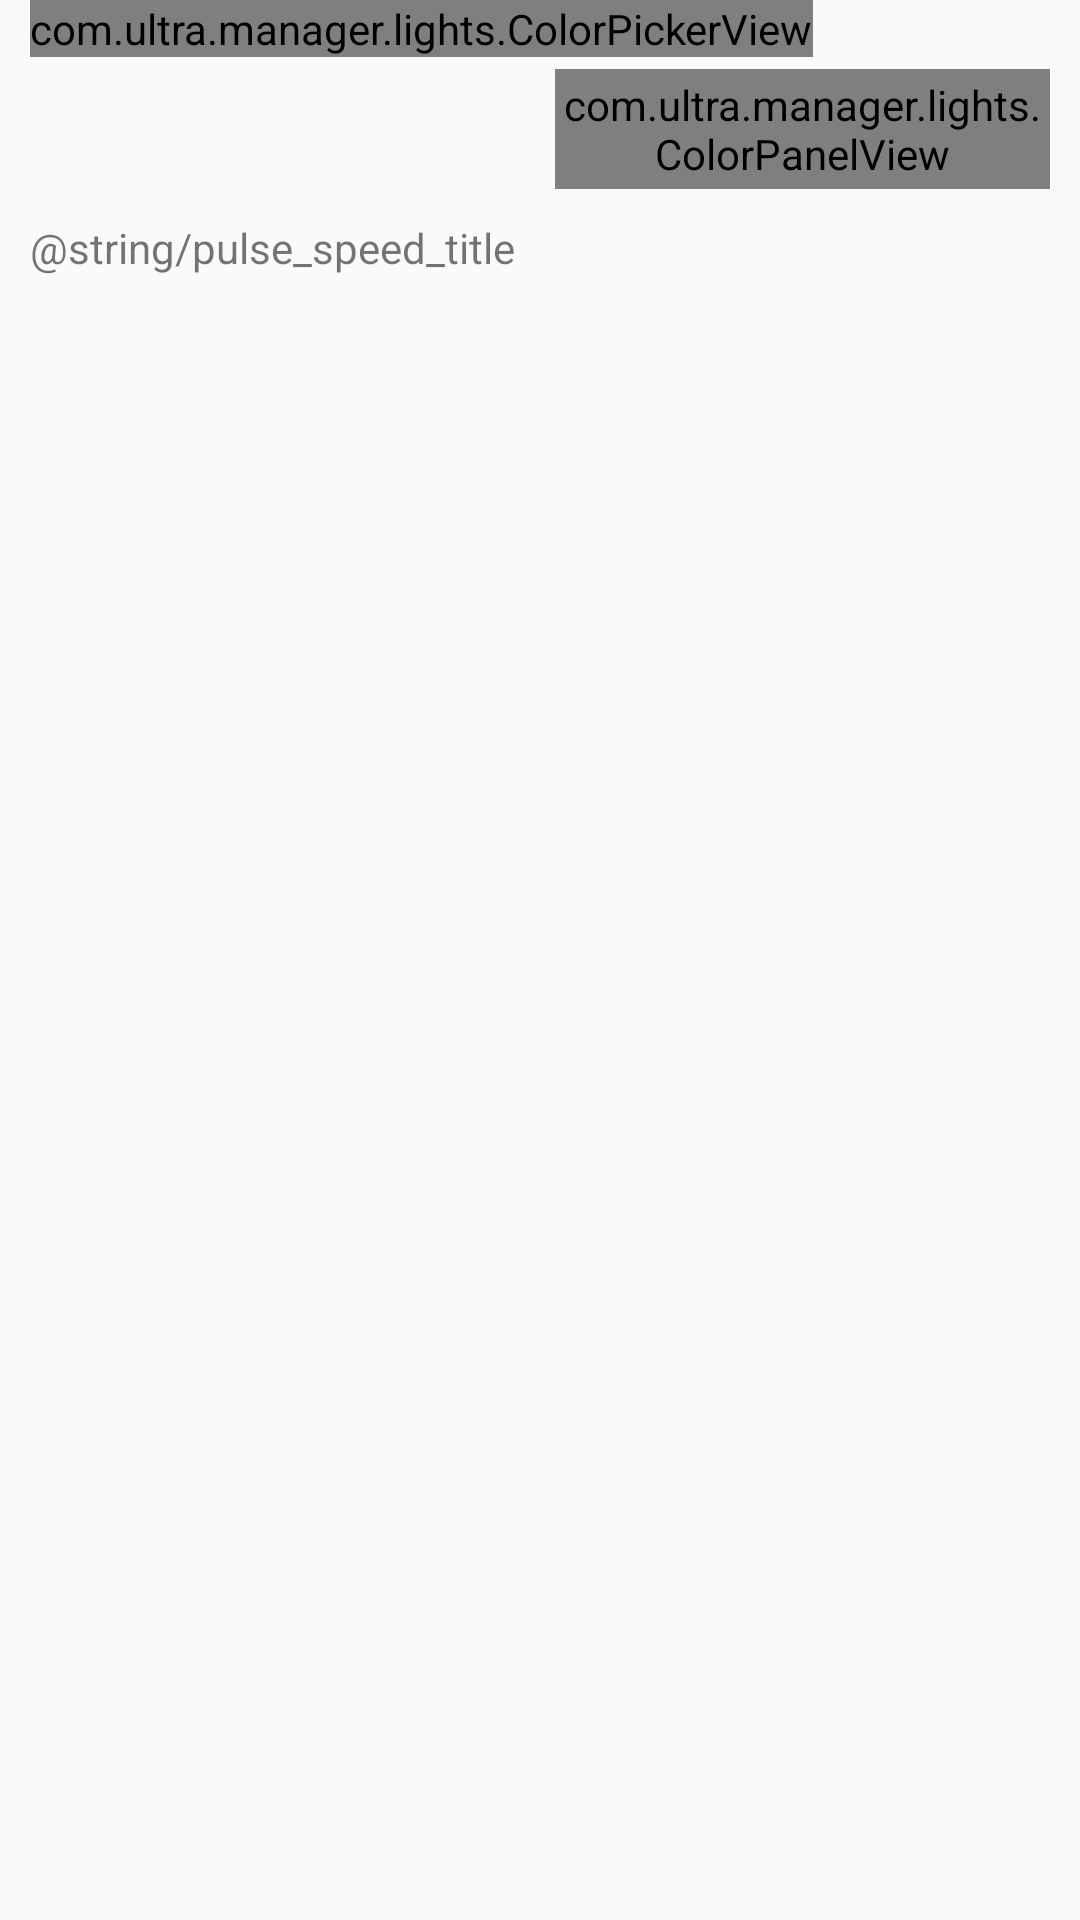

Produce the Android XML layout that renders to this screen, including the resource entries it uses.
<!-- AndroidManifest.xml: application theme Theme.Settings -->
<!-- res/layout/dialog_notification_settings.xml -->
<?xml version="1.0" encoding="utf-8"?>
<LinearLayout xmlns:android="http://schemas.android.com/apk/res/android"
    android:layout_width="wrap_content"
    android:layout_height="wrap_content"
    android:orientation="vertical"
    android:paddingTop="@dimen/alert_dialog_padding_material"
    android:paddingStart="@dimen/alert_dialog_padding_material"
    android:paddingEnd="@dimen/alert_dialog_padding_material" >
    <com.ultra.manager.lights.ColorPickerView
        android:id="@+id/color_picker_view"
        android:layout_width="wrap_content"
        android:layout_height="wrap_content"
        android:layout_marginEnd="10dp"
        android:layout_marginStart="10dp" />
    <LinearLayout
        android:id="@+id/color_panel_view"
        android:layout_width="match_parent"
        android:layout_height="40dp"
        android:layout_marginEnd="10dp"
        android:layout_marginStart="10dp"
        android:layout_marginTop="4dp"
        android:orientation="horizontal" >
        <EditText
            android:id="@+id/hex_color_input"
            android:layout_width="0px"
            android:layout_height="match_parent"
            android:layout_weight="0.5"
            android:digits="0123456789ABCDEFabcdef"
            android:inputType="textNoSuggestions"
            android:maxLength="6" />
        <com.ultra.manager.lights.ColorPanelView
            android:id="@+id/color_panel"
            android:layout_width="0px"
            android:layout_height="match_parent"
            android:layout_marginStart="10dp"
            android:layout_weight="0.5" />
    </LinearLayout>
        <LinearLayout
            android:id="@+id/speed_title_view"
            android:layout_width="match_parent"
            android:layout_height="wrap_content"
            android:layout_below="@id/color_panel_view"
            android:layout_marginStart="10dp"
            android:layout_marginEnd="10dp"
            android:layout_marginTop="4dp"
            android:orientation="vertical" >

            <View
                android:id="@+id/lights_dialog_divider"
                android:layout_width="match_parent"
                android:layout_height="2dp"
                android:background="@android:drawable/divider_horizontal_dark" />

            <TextView
                android:layout_width="match_parent"
                android:layout_height="wrap_content"
                android:layout_marginTop="4dp"
                android:text="@string/pulse_speed_title"
                android:textAppearance="?android:attr/textAppearanceSmall" />

            <LinearLayout
                android:layout_width="match_parent"
                android:layout_height="wrap_content"
                android:orientation="horizontal"
                android:paddingBottom="4dip" >

                <Spinner
                    android:id="@+id/on_spinner"
                    android:layout_width="match_parent"
                    android:layout_height="wrap_content"
                    android:layout_weight="1" />

                <View
                    android:layout_width="8dip"
                    android:layout_height="match_parent" />

                <Spinner
                    android:id="@+id/off_spinner"
                    android:layout_width="match_parent"
                    android:layout_height="wrap_content"
                    android:layout_weight="1" />
            </LinearLayout>
        </LinearLayout>
</LinearLayout>
<!-- resources referenced by this layout -->
<resources>
  <style name="Theme.SettingsBase" parent="@android:style/Theme.Material.Settings" />
  <style name="PreferenceTheme" parent="@android:style/Theme.DeviceDefault.Settings">
          <item name="@android:preferenceStyle">@style/Preference</item>
          <item name="@android:editTextPreferenceStyle">@style/EditTextPreference</item>
          <item name="@dropdownPreferenceStyle">@style/Preference.DropDown.Material</item>
      </style>
  <style name="PreferenceHeaderPanelSinglePane">
          <item name="android:layout_marginStart">0dp</item>
          <item name="android:layout_marginEnd">0dp</item>
          <item name="android:background">@null</item>
      </style>
  <style name="PreferencePanelSinglePane" parent="@*android:style/PreferencePanel">
          <item name="android:layout_marginStart">0dp</item>
          <item name="android:layout_marginEnd">0dp</item>
          <item name="android:paddingStart">0dp</item>
          <item name="android:paddingEnd">0dp</item>
          <item name="android:background">@null</item>
          <item name="android:scrollbarStyle">outsideOverlay</item>
      </style>
  <style name="PreferenceHeaderListSinglePane" parent="@*android:style/PreferenceHeaderList">
          <item name="android:paddingStart">@dimen/settings_side_margin</item>
          <item name="android:paddingEnd">@dimen/settings_side_margin</item>
          <item name="android:paddingTop">0dp</item>
          <item name="android:paddingBottom">0dp</item>
          <item name="android:layout_marginStart">0dp</item>
          <item name="android:layout_marginEnd">0dp</item>
          <item name="android:layout_marginTop">0dp</item>
          <item name="android:layout_marginBottom">0dp</item>
          <item name="android:scrollbarStyle">outsideOverlay</item>
      </style>
  <style name="PreferenceFragmentListSinglePane" parent="@*android:style/PreferenceFragmentList">
          <item name="android:paddingStart">@dimen/settings_side_margin</item>
          <item name="android:paddingEnd">@dimen/settings_side_margin</item>
          <item name="android:layout_marginStart">0dp</item>
          <item name="android:layout_marginEnd">0dp</item>
          <item name="android:scrollbarStyle">outsideOverlay</item>
      </style>
  <dimen name="settings_side_margin">0dip</dimen>
  <style name="Theme.ActionBar" parent="@android:style/Widget.Material.ActionBar.Solid">
          <item name="android:contentInsetStart">@dimen/actionbar_contentInsetStart</item>
      </style>
  <dimen name="actionbar_size">56dip</dimen>
  <style name="Theme.AlertDialog" parent="@*android:style/Theme.Material.Settings.Dialog.Alert">
          <item name="android:windowSoftInputMode">adjustResize</item>
  
          
          <item name="android:actionBarStyle">@style/Theme.ActionBar</item>
      </style>
  <style name="Preference">
          <item name="android:layout">@layout/preference_material_settings</item>
      </style>
  <style name="EditTextPreference" parent="@*android:style/Preference.Material.DialogPreference.EditTextPreference">
          <item name="android:dialogLayout">@layout/preference_dialog_edittext</item>
      </style>
  <dimen name="actionbar_contentInsetStart">16dp</dimen>
</resources>
